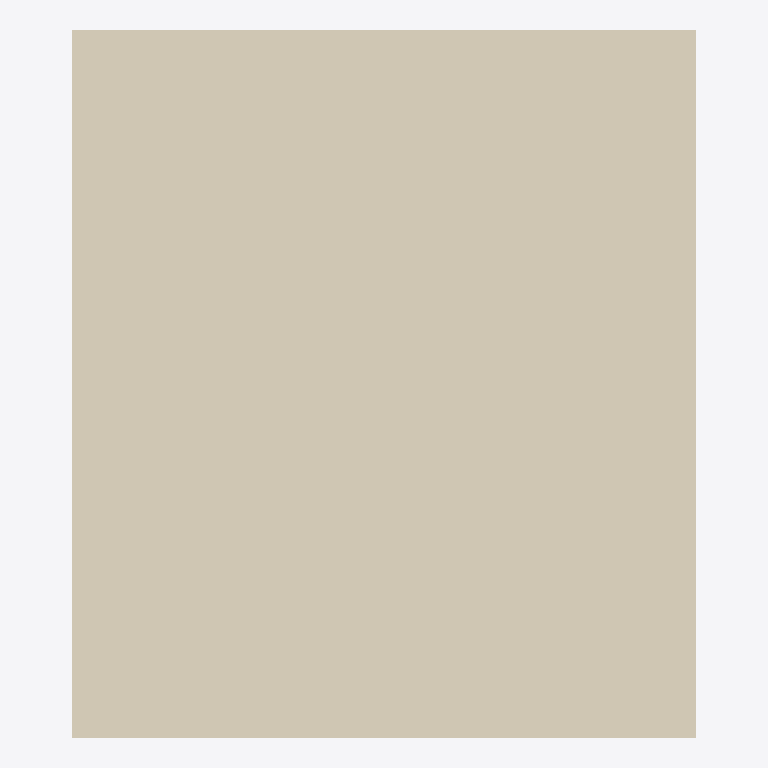
Plan cut of the same IFC building model at storey 'Level 2' (level 12.00 m, cut at 13.40 m), seen from above with north up, elements coloured by IFC class: 1 covering (cream). Cut surfaces are drawn darker.
Extent 22.4 m × 25.5 m × 12.4 m (x, y, z). Storeys (3): Level 0 at 0.00 m; Level 1 at 6.00 m; Level 2 at 12.00 m. Elements (70): 42 IfcBuildingElementProxy, 11 IfcWallStandardCase, 7 IfcDoor, 7 IfcWindow, 2 IfcSlab, 1 IfcCovering.

HEADER;
FILE_DESCRIPTION(('ViewDefinition [CoordinationView, QuantityTakeOffAddOnView]','RevitIdentifiers [VersionGUID: 5eee018f-622e-4036-994e-997a62208dc7, NumberOfSaves: 139]','CoordinateReference [CoordinateBase: Shared Coordinates, ProjectSite: Default Site]','ExchangeRequirement [Architecture]'),'2;1');
FILE_NAME('0001','2023-05-24T12:28:22+02:00',(''),(''),'ODA SDAI 22.12','23.0.20.21 - Exporter 23.2.5.0 - Alternate UI 23.2.5.0','');
FILE_SCHEMA(('IFC2X3'));
ENDSEC;
DATA;
#96=IFCPROJECT('0G4iAaUyb1QRHtUK9mU2_C',#18,'0001',$,$,'Project Name','Project Status',(#91),#88);
#120=IFCSITE('0G4iAaUyb1QRHtUK9mU2_E',#18,'Default',$,$,#119,$,$,.ELEMENT.,$,$,$,$,$);
#106=IFCBUILDING('0G4iAaUyb1QRHtUK9mU2_D',#18,'',$,$,#104,$,'',.ELEMENT.,$,$,$);
#109=IFCBUILDINGSTOREY('2qYKvFEvH4cPghyPNWjrgr',#18,'Level 0',$,'Level:8mm Head',#108,$,'Level 0',.ELEMENT.,0.0);
#113=IFCBUILDINGSTOREY('3kSL0VGKv3gxJCujeqtuJj',#18,'Level 1',$,'Level:8mm Head',#112,$,'Level 1',.ELEMENT.,6000.0);
#117=IFCBUILDINGSTOREY('1mQhM2BgP5YPTqXyw8wq2O',#18,'Level 2',$,'Level:8mm Head',#116,$,'Level 2',.ELEMENT.,12000.0);
#1345=IFCCOVERING('1Mh45lGL949uxzd7TgSpwe',#18,'Compound Ceiling:Plain:976460',$,'Compound Ceiling:Plain',#1333,#1344,'976460',.CEILING.);
ENDSEC;